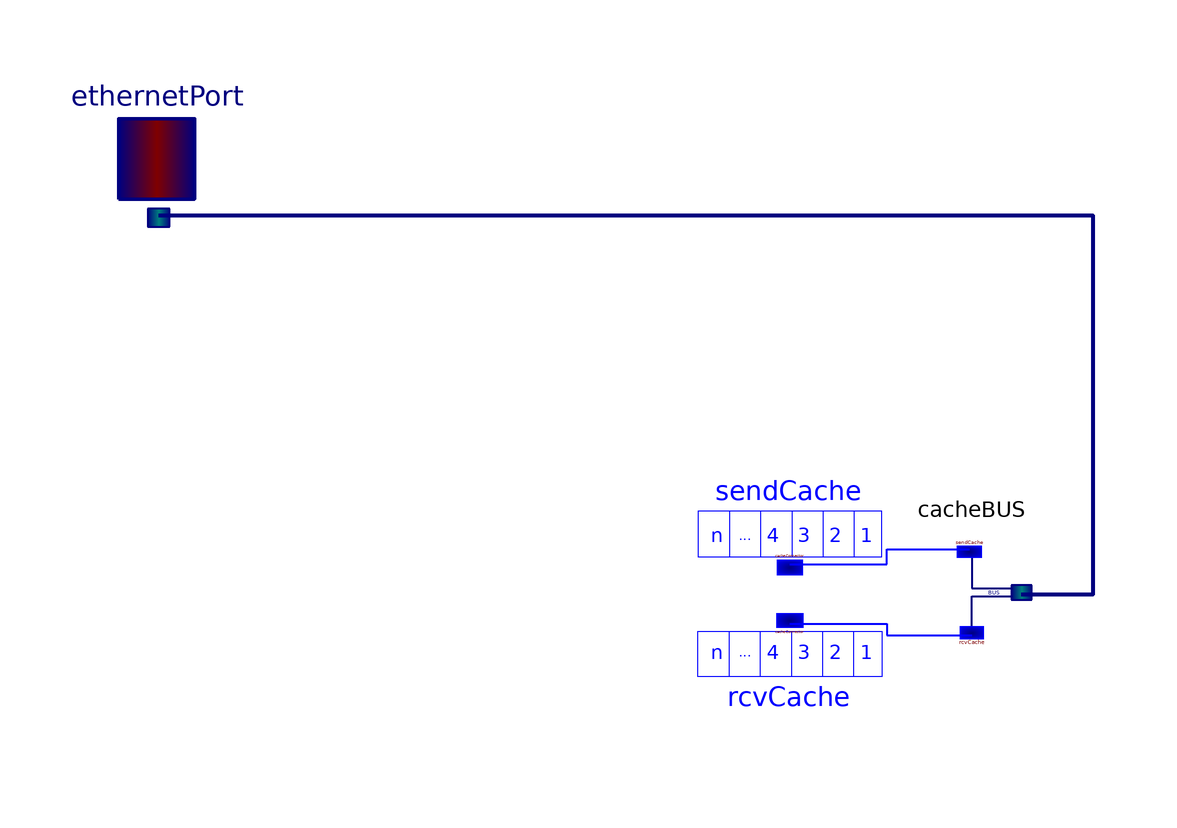

The component connection diagram of the Modelica model below, drawn from its own Placement and Line annotations.

partial model SwitchBASIC

      import Network.Functions;

      annotation (
        Documentation(info="<html> The Switch_BASIC model is a master class. It defines a array of connectors.Thus a arbitrary number of nodes can be connected
to the switch model. The internal processing time in Switch model is ignored. i.e. switch executes the routing function to forward the network message
to the destination port.
<br> <br>
<b><font size=\"4\">SAT format</font></b><br><br>
The <b>S</b>ource <b>A</b>ddress <b>T</b>able defines the switching rules of the switch.  It is a one dimenrional array with two columns.
In the first colunm, there are network address of transceivers and the second column regists the corresponding port. E.g.

<table border=\"1\" cellpadding=\"0\" cellspacing=\"0\" style=\"border-collapse: collapse\" bordercolor=\"#111111\" width=\"20%\"  height=\"57\">
  <tr>
    <td width=\"50%\" height=\"19\">1</td>
    <td width=\"50%\" height=\"19\">1</td>
  </tr>
  <tr>
    <td width=\"50%\" height=\"19\">2</td>
    <td width=\"50%\" height=\"19\">3</td>
  </tr>
  <tr>
    <td width=\"50%\" height=\"17\">3</td>
    <td width=\"50%\" height=\"17\">4</td>
  </tr>
  <tr>
    <td width=\"50%\" height=\"17\">...</td>
    <td width=\"50%\" height=\"17\">...</td>
  </tr>
</table>
<br> This sat defines that the transceiver model which has the address 1, is connected with switch port 1. The transceiver model which has the address 2 is connected with port 3.
<br> The number of entries in SAT and the SAT itself are parameters that should be defined before the simulation.

</html>"),
        Icon(
            Rectangle(extent=[-100,10; 100,-100],    style(color=3, rgbcolor=
                  {0,0,255})),
          Polygon(points=[-50,-50; -50,-70; 50,-70; 50,-50; 70,-30; -30,-30;
                -50,-50],
                      style(
              color=3,
              rgbcolor={0,0,255},
              thickness=2)),
          Line(points=[-50,-50; 50,-50], style(
              color=3,
              rgbcolor={0,0,255},
              thickness=2)),
          Line(points=[70,-30; 70,-50; 50,-70], style(
              color=3,
              rgbcolor={0,0,255},
              thickness=2)),
          Polygon(points=[-12,-64; -12,-58; -10,-58; -10,-56; -8,-56; -8,-54;
                -4,-54; -4,-56; -2,-56; -2,-58; 0,-58; 0,-64; -12,-64],
                                                                     style(
              color=3,
              rgbcolor={0,0,255},
              thickness=2)),
          Polygon(points=[-30,-64; -30,-58; -28,-58; -28,-56; -26,-56; -26,-54;
                -22,-54; -22,-56; -20,-56; -20,-58; -18,-58; -18,-64; -30,-64],
                                                                            style(
              color=3,
              rgbcolor={0,0,255},
              thickness=2)),
          Polygon(points=[6,-64; 6,-58; 8,-58; 8,-56; 10,-56; 10,-54; 14,-54;
                14,-56; 16,-56; 16,-58; 18,-58; 18,-64; 6,-64],
                                                             style(
              color=3,
              rgbcolor={0,0,255},
              thickness=2)),
          Polygon(points=[26,-64; 26,-58; 28,-58; 28,-56; 30,-56; 30,-54; 34,
                -54; 34,-56; 36,-56; 36,-58; 38,-58; 38,-64; 26,-64],
                                                                 style(
              color=3,
              rgbcolor={0,0,255},
              thickness=2)),
          Ellipse(extent=[-26,-66; -24,-68], style(
              color=3,
              rgbcolor={0,0,255},
              thickness=2)),
          Ellipse(extent=[12,-68; 10,-66], style(
              color=3,
              rgbcolor={0,0,255},
              thickness=2)),
          Ellipse(extent=[-8,-66; -6,-68], style(
              color=3,
              rgbcolor={0,0,255},
              thickness=2)),
          Ellipse(extent=[34,-68; 32,-66], style(
              color=3,
              rgbcolor={0,0,255},
              thickness=2))),
        Diagram);

      import Modelica.SIunits.Time;
       parameter Integer numOfPorts "Number of Ports";
       parameter Integer entriesinSat
        "The number of entires in the Source Address Table";
       parameter Integer SAT[entriesinSat, 2]
        "Source Address Table , first column is the network address, second column is the physical port, labeled from left to right";
       parameter Integer cacheSize "Cache size of each port";

      Boolean tempTransmitting[numOfPorts]; //supplementary variables to support the assginment of values inside a connector.
      Boolean tempTransmissionfinished[numOfPorts]; //supplementary variables to support the assginment of values inside a connector.

      Integer targetPort;
      Integer messageInTransmission;

      Cache.Cache sendCache[numOfPorts](cacheSize=cacheSize)
                                        annotation (extent=[-10,-76; 42,-48]);
      Cache.Cache rcvCache[numOfPorts](cacheSize=cacheSize)
                                       annotation (extent=[-10,-70; 42,-98]);
      Cache.CacheBUS cacheBUS[numOfPorts] annotation (extent=[36,-82; 56,-62],
                                                                             rotation=180);
      Network.Interfaces.EthernetPort ethernetPort[
                                             numOfPorts]
        "Array of ethernet ports"                                                  annotation (Hide=true,
          extent=[-102,-12; -78,12]);
    equation

    for i in 1:numOfPorts loop
    //supplementary variables to support the assginment of values inside a connector.
        ethernetPort[i].transmitting = pre(tempTransmitting[i]);
        tempTransmissionfinished[i] = ethernetPort[i].successfulTransmission;

    end for;

    algorithm

    if time>0 then

      ///////////////////////////////////////////////////////////////////////////////////////////////////////////////////
    for i in 1:numOfPorts loop
        if Network.Cache.CacheFunctions.readCacheIndex(     rcvCache[i].cacheID) >= 1 then
           messageInTransmission:=Network.Cache.CacheFunctions.dequeue(     rcvCache[i].cacheID);
           targetPort := Network.Ethernet.SwitchFunctions.getTargetPort(  SAT,Network.Functions.FrameFunctions.readDestinationAddress(       messageInTransmission));
           Network.Cache.CacheFunctions.enqueue(  sendCache[targetPort].cacheID,messageInTransmission);
        end if;
    end for;

     //if the caches are not empty, try to send out the cached message if the medium is free.  Here is also possible to realize a cyclic transmisison.

    for i in 1:numOfPorts loop
        if tempTransmitting[i] == false then
          if Network.Cache.CacheFunctions.readCacheIndex(     sendCache[i].cacheID) >= 1 then
            if tempTransmissionfinished[i] then
             tempTransmitting[i]:=true;
            end if;
          end if;
        end if;
    end for;

    for i in 1:numOfPorts loop
      when pre(tempTransmissionfinished[i]) then
         tempTransmitting[i] := false;
      end when;
    end for;

    end if; // end if time>0

    equation
      connect(sendCache.cacheConnector, cacheBUS.sendCache) annotation (points=[15.74,
            -68.02; 31.87,-68.02; 31.87,-65.5; 45.6,-65.5],   style(
          color=3,
          rgbcolor={0,0,255},
          thickness=2));
      connect(rcvCache.cacheConnector, cacheBUS.rcvCache) annotation (points=[15.74,
            -77.98; 31.87,-77.98; 31.87,-79.9; 46,-79.9],   style(
          color=3,
          rgbcolor={0,0,255},
          thickness=2));
      connect(ethernetPort.cacheBusConnector, cacheBUS.cacheBusConnector)
        annotation (points=[-89.52,-9.84; 66.2,-9.84; 66.2,-73.1; 54.3,-73.1],style(
          color=74,
          rgbcolor={0,0,127},
          thickness=4));
    end SwitchBASIC;